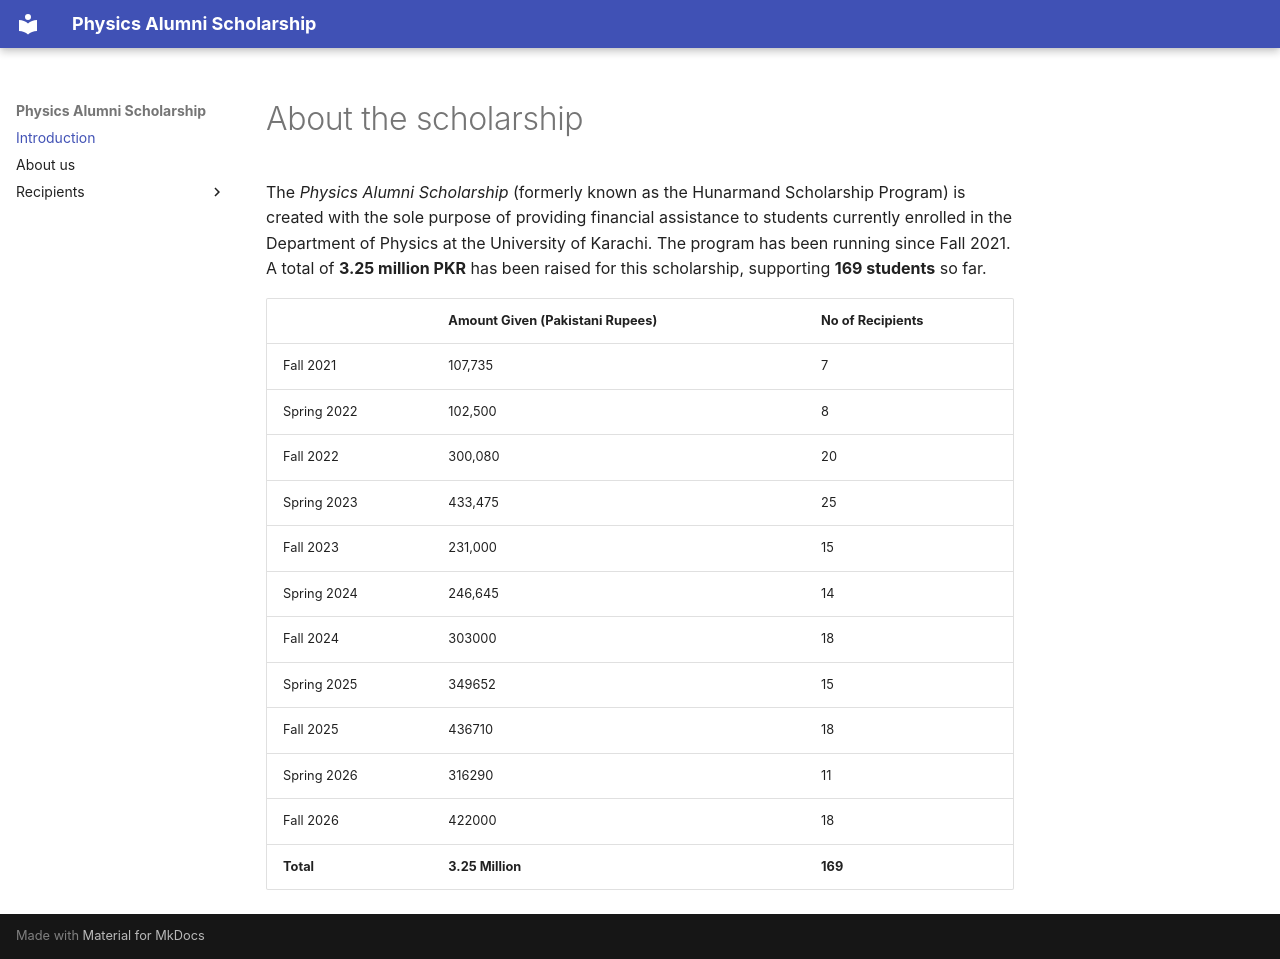

repository: pas-uok/pas-uok.github.io · page: index.html · generator: mkdocs

# About the scholarship

The <em>Physics Alumni Scholarship</em> (formerly known as the Hunarmand Scholarship Program) is created with the sole purpose of providing financial assistance to students currently enrolled in the Department of Physics at the University of Karachi. The program has been running since Fall 2021. A total of **3.25 million PKR** has been raised for this scholarship, supporting **169 students** so far.


|              | Amount Given (Pakistani Rupees) | No of Recipients |
|--------------|-------------------|--|
| Fall 2021    | 107,735           | 7|
| Spring 2022  | 102,500           | 8|
| Fall 2022    | 300,080           | 20|
| Spring 2023  | 433,475           | 25|
| Fall 2023    | 231,000           | 15|
| Spring 2024  | 246,645           | 14|
| Fall 2024  | 303000          | 18|
| Spring 2025  | 349652          | 15|
| Fall 2025  | 436710          | 18|
| Spring 2026 | 316290        |11|
| Fall 2026 | 422000 |18|
| **Total**    | **3.25 Million** | **169**|
